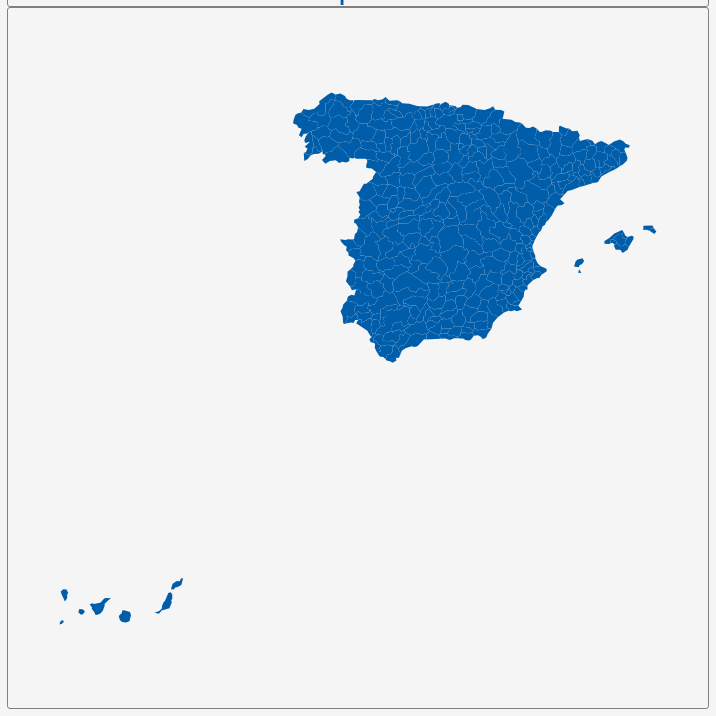
D3 v3 page, settled after 360 driven frames (6 s of simulated time); the page loaded 1 data file(s).


        var dim = 700;
        const center = {
            "lng": -6.8678,
            "lat": 36.1544
        };
        var scale = 1699;

        var title = document.getElementById('title');
        title.style.width = dim;
        title.style.marginLeft = "calc(50% - " + (dim / 2) + "px)";
        var map = document.getElementById('map')
        map.style.width = dim;
        map.style.marginLeft = "calc(50% - " + (dim / 2) + "px)";

        var tooltip = d3
            .select("#map")
            .append("div")
            .attr("class", "tooltip")
            .attr("opacity", 0);
        var width = dim,
            height = dim;

        var svg = d3.select("#map")
            .append("svg")
            .attr("width", width)
            .attr("height", height);

        scale = scale * .9;// to give 5% padding on each side
        var projection = d3.geo.mercator()
            .center([center.lng, center.lat])
            .scale(scale)
            .translate([width / 2, height / 2]);
        var geoPath = d3.geo.path()
            .projection(projection);

        var g = svg.append("g");
        d3.json("geosource.json", function (json) {
            g.selectAll("path")
                .data(json.features)
                .enter()
                .append("path")
                .attr("d", geoPath)
                .attr("class", "polygon")
                .on("mouseover", mouseover)
                .on("mouseout", mouseout)
                .on("mousemove", mousemove);

            svg.call(d3.behavior.zoom().on("zoom", () => {
                g.attr("transform", "translate(" + d3.event.translate.join(",") + ")scale(" + d3.event.scale + ")");
            }));
        });
        function mouseover(d) {
            d3.select(this).attr("class", "hover");
            tooltip.style("opacity", 0.9);
            tooltip.html((d.properties.NAME_2 && "<b>" + d.properties.NAME_2 + "</b><br>" || '') +
                (d.properties.NAME_3 && d.properties.NAME_3 + "<br>" || '') +
                (d.properties.ENGTYPE_3 && d.properties.ENGTYPE_3 + "<br>" || '') +
                (d.properties.NAME_1 && d.properties.NAME_1));
        }
        function mouseout(d) {
            d3.select(this).attr("class", "polygon");
            tooltip.style("opacity", 0);
        }
        function mousemove(d) {
            tooltip.style({
                left: function () {
                    if (d3.event.pageX > 800) {
                        return d3.event.pageX - 180 + "px";
                    } else {
                        return d3.event.pageX + 23 + "px";
                    }
                },
                top: d3.event.pageY - 20 + "px",
            });
        }
    

### data: geosource.json
{
 "type": "FeatureCollection",
 "features": [
  {
   "type": "Feature",
   "geometry": {
    "type": "Polygon",
    "coordinates": "[... 1 items]"
   },
   "properties": {
    "GID_0": "ESP",
    "NAME_0": "Spain",
    "GID_1": "ESP.1_1",
    "NAME_1": "Andalucía",
    "NL_NAME_1": "",
    "GID_2": "ESP.1.1_1",
    "NAME_2": "Almería",
    "NL_NAME_2": "",
    "GID_3": "ESP.1.1.1_1",
    "NAME_3": "n.a. (15)",
    "VARNAME_3": "",
    "NL_NAME_3": "",
    "TYPE_3": "Comarca",
    "ENGTYPE_3": "Comarca",
    "CC_3": "",
    "HASC_3": ""
   }
  },
  {
   "type": "Feature",
   "geometry": {
    "type": "Polygon",
    "coordinates": "[... 1 items]"
   },
   "properties": {
    "GID_0": "ESP",
    "NAME_0": "Spain",
    "GID_1": "ESP.1_1",
    "NAME_1": "Andalucía",
    "NL_NAME_1": "",
    "GID_2": "ESP.1.1_1",
    "NAME_2": "Almería",
    "NL_NAME_2": "",
    "GID_3": "ESP.1.1.2_1",
    "NAME_3": "n.a. (16)",
    "VARNAME_3": "",
    "NL_NAME_3": "",
    "TYPE_3": "Comarca",
    "ENGTYPE_3": "Comarca",
    "CC_3": "",
    "HASC_3": ""
   }
  },
  {
   "type": "Feature",
   "geometry": {
    "type": "Polygon",
    "coordinates": "[... 1 items]"
   },
   "properties": {
    "GID_0": "ESP",
    "NAME_0": "Spain",
    "GID_1": "ESP.1_1",
    "NAME_1": "Andalucía",
    "NL_NAME_1": "",
    "GID_2": "ESP.1.1_1",
    "NAME_2": "Almería",
    "NL_NAME_2": "",
    "GID_3": "ESP.1.1.3_1",
    "NAME_3": "n.a. (17)",
    "VARNAME_3": "",
    "NL_NAME_3": "",
    "TYPE_3": "Comarca",
    "ENGTYPE_3": "Comarca",
    "CC_3": "",
    "HASC_3": ""
   }
  },
  {
   "type": "Feature",
   "geometry": {
    "type": "Polygon",
    "coordinates": "[... 1 items]"
   },
   "properties": {
    "GID_0": "ESP",
    "NAME_0": "Spain",
    "GID_1": "ESP.1_1",
    "NAME_1": "Andalucía",
    "NL_NAME_1": "",
    "GID_2": "ESP.1.1_1",
    "NAME_2": "Almería",
    "NL_NAME_2": "",
    "GID_3": "ESP.1.1.4_1",
    "NAME_3": "n.a. (18)",
    "VARNAME_3": "",
    "NL_NAME_3": "",
    "TYPE_3": "Comarca",
    "ENGTYPE_3": "Comarca",
    "CC_3": "",
    "HASC_3": ""
   }
  },
  {
   "type": "Feature",
   "geometry": {
    "type": "Polygon",
    "coordinates": "[... 1 items]"
   },
   "properties": {
    "GID_0": "ESP",
    "NAME_0": "Spain",
    "GID_1": "ESP.1_1",
    "NAME_1": "Andalucía",
    "NL_NAME_1": "",
    "GID_2": "ESP.1.1_1",
    "NAME_2": "Almería",
    "NL_NAME_2": "",
    "GID_3": "ESP.1.1.5_1",
    "NAME_3": "n.a. (19)",
    "VARNAME_3": "",
    "NL_NAME_3": "",
    "TYPE_3": "Comarca",
    "ENGTYPE_3": "Comarca",
    "CC_3": "",
    "HASC_3": ""
   }
  },
  {
   "type": "Feature",
   "geometry": {
    "type": "Polygon",
    "coordinates": "[... 1 items]"
   },
   "properties": {
    "GID_0": "ESP",
    "NAME_0": "Spain",
    "GID_1": "ESP.1_1",
    "NAME_1": "Andalucía",
    "NL_NAME_1": "",
    "GID_2": "ESP.1.1_1",
    "NAME_2": "Almería",
    "NL_NAME_2": "",
    "GID_3": "ESP.1.1.6_1",
    "NAME_3": "n.a. (20)",
    "VARNAME_3": "",
    "NL_NAME_3": "",
    "TYPE_3": "Comarca",
    "ENGTYPE_3": "Comarca",
    "CC_3": "",
    "HASC_3": ""
   }
  },
  {
   "type": "Feature",
   "geometry": {
    "type": "Polygon",
    "coordinates": "[... 1 items]"
   },
   "properties": {
    "GID_0": "ESP",
    "NAME_0": "Spain",
    "GID_1": "ESP.1_1",
    "NAME_1": "Andalucía",
    "NL_NAME_1": "",
    "GID_2": "ESP.1.1_1",
    "NAME_2": "Almería",
    "NL_NAME_2": "",
    "GID_3": "ESP.1.1.7_1",
    "NAME_3": "n.a. (21)",
    "VARNAME_3": "",
    "NL_NAME_3": "",
    "TYPE_3": "Comarca",
    "ENGTYPE_3": "Comarca",
    "CC_3": "",
    "HASC_3": ""
   }
  },
  {
   "type": "Feature",
   "geometry": {
    "type": "Polygon",
    "coordinates": "[... 1 items]"
   },
   "properties": {
    "GID_0": "ESP",
    "NAME_0": "Spain",
    "GID_1": "ESP.1_1",
    "NAME_1": "Andalucía",
    "NL_NAME_1": "",
    "GID_2": "ESP.1.1_1",
    "NAME_2": "Almería",
    "NL_NAME_2": "",
    "GID_3": "ESP.1.1.8_1",
    "NAME_3": "n.a. (22)",
    "VARNAME_3": "",
    "NL_NAME_3": "",
    "TYPE_3": "Comarca",
    "ENGTYPE_3": "Comarca",
    "CC_3": "",
    "HASC_3": ""
   }
  },
  "... 361 more items"
 ]
}